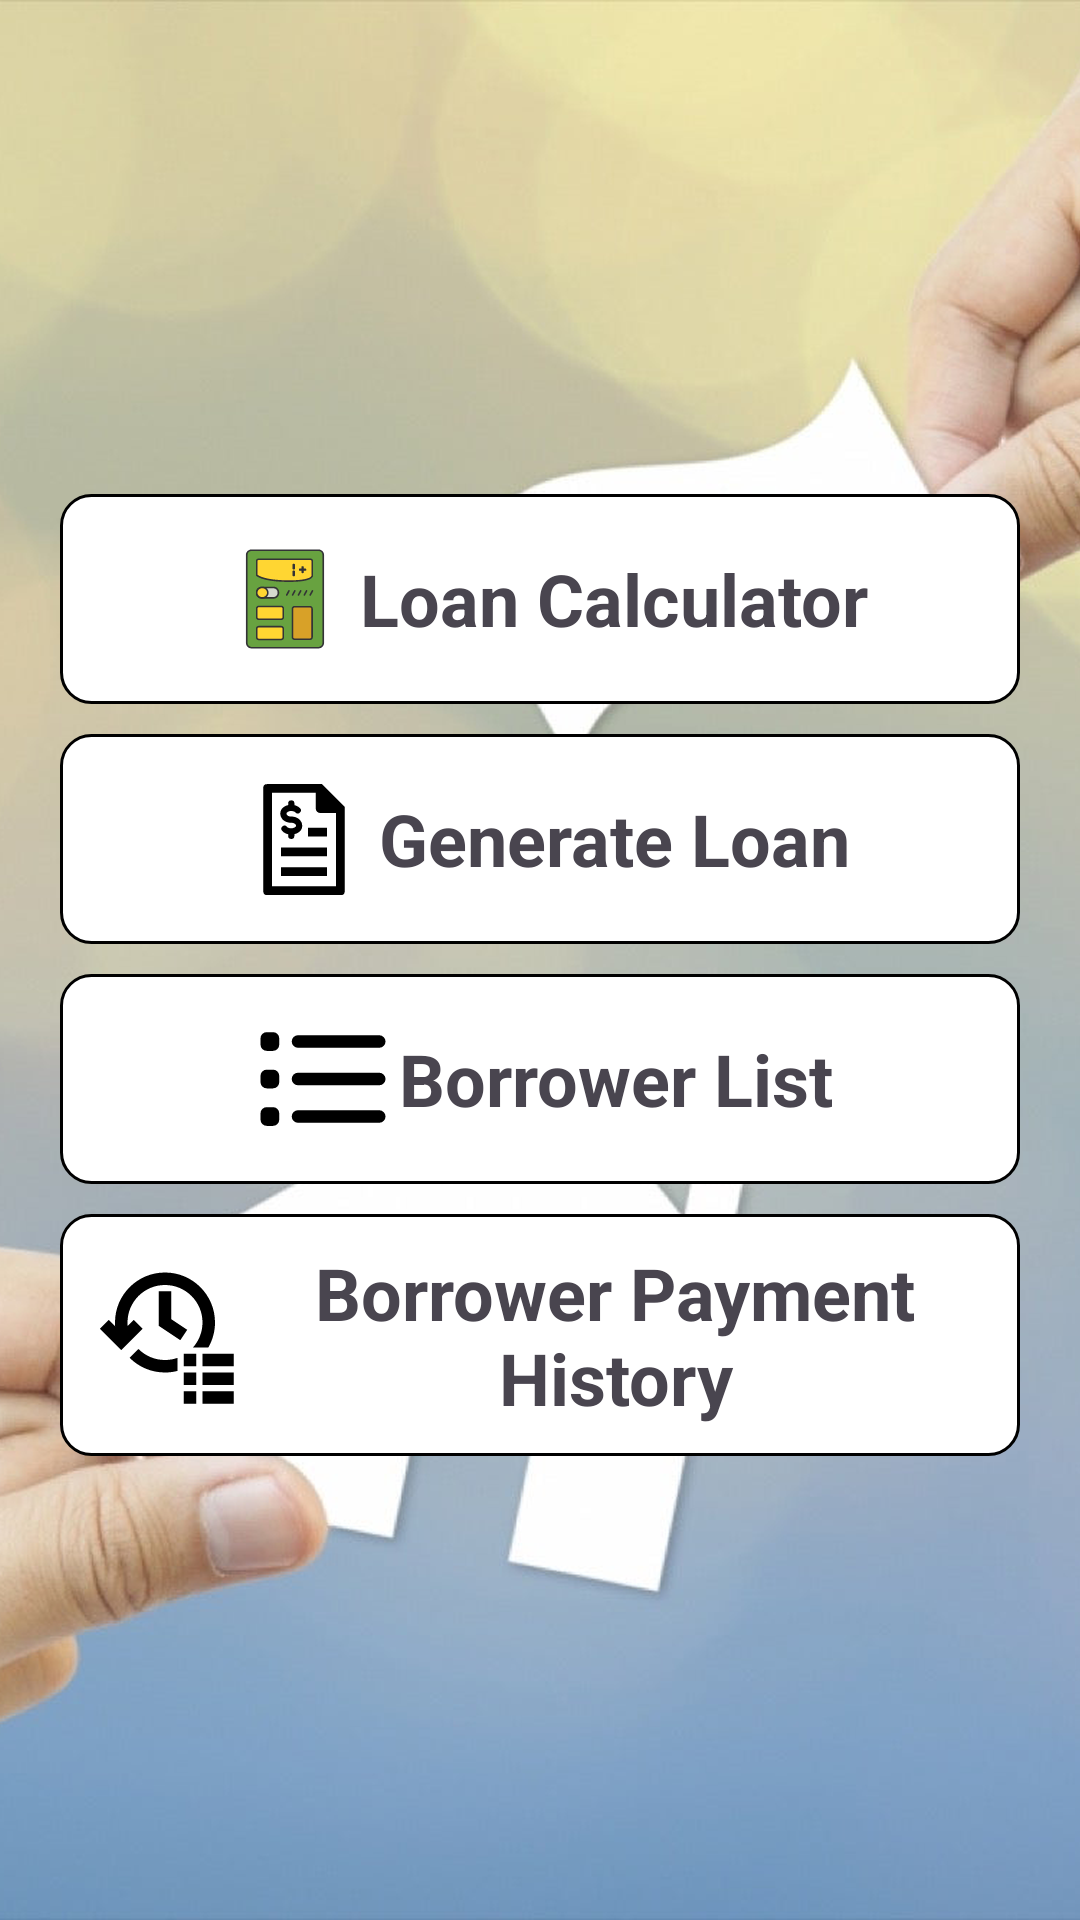

Here is an Android app screen rendered from its layout file. Give the layout XML and the strings, colors and styles it references.
<!-- AndroidManifest.xml: application theme Theme.Loancal -->
<!-- res/layout/activity_main.xml -->
<?xml version="1.0" encoding="utf-8"?>
<LinearLayout xmlns:android="http://schemas.android.com/apk/res/android"
    xmlns:app="http://schemas.android.com/apk/res-auto"
    xmlns:tools="http://schemas.android.com/tools"
    android:layout_width="match_parent"
    android:gravity="center"
    android:layout_height="match_parent"
    android:orientation="vertical"
    android:background="@drawable/re2"
    tools:context=".MainActivity">


    <RelativeLayout
        android:layout_width="match_parent"
        android:gravity="center"
        android:layout_height="wrap_content"
        android:background="@drawable/shape1"
        android:padding="10dp"
        android:layout_marginTop="10dp"
        android:layout_marginLeft="20dp"
        android:layout_marginRight="20dp"
        android:clickable="true">

        <TextView
            android:id="@+id/calculator"
            android:layout_width="wrap_content"
            android:layout_height="wrap_content"
            android:drawableStart="@drawable/calculator"
            android:gravity="center"
            android:text="Loan Calculator"
            android:textAlignment="center"
            android:textSize="24sp"
            android:textStyle="bold" />
    </RelativeLayout>

    <RelativeLayout
        android:layout_width="match_parent"
        android:gravity="center"
        android:layout_height="wrap_content"
        android:background="@drawable/shape1"
        android:padding="10dp"
        android:layout_marginTop="10dp"
        android:layout_marginLeft="20dp"
        android:layout_marginRight="20dp"
        android:clickable="true">


        <TextView
            android:id="@+id/generateLoan"
            android:layout_width="wrap_content"
            android:layout_height="wrap_content"
            android:drawableStart="@drawable/loan_generate"
            android:gravity="center"
            android:text="Generate Loan"
            android:textSize="24sp"
            android:textStyle="bold"
            android:textAlignment="center"/>
    </RelativeLayout>

    <RelativeLayout
        android:id="@+id/borrowerList"
        android:layout_width="match_parent"
        android:gravity="center"
        android:layout_height="wrap_content"
        android:background="@drawable/shape1"
        android:padding="10dp"
        android:layout_marginTop="10dp"
        android:layout_marginLeft="20dp"
        android:layout_marginRight="20dp"
        android:clickable="true">


        <TextView
            android:layout_width="wrap_content"
            android:layout_height="wrap_content"
            android:drawableStart="@drawable/list2"
            android:gravity="center"
            android:text="Borrower List"
            android:textSize="24sp"
            android:textStyle="bold"
            android:textAlignment="center"/>
    </RelativeLayout>

    <RelativeLayout
        android:layout_width="match_parent"
        android:gravity="center"
        android:layout_height="wrap_content"
        android:background="@drawable/shape1"
        android:padding="10dp"
        android:layout_marginTop="10dp"
        android:layout_marginLeft="20dp"
        android:layout_marginRight="20dp"
        android:clickable="true">


        <TextView
            android:id="@+id/borrowerHistory"
            android:layout_width="wrap_content"
            android:layout_height="wrap_content"
            android:drawableStart="@drawable/history"
            android:gravity="center"
            android:text="Borrower Payment History"
            android:textSize="24sp"
            android:textStyle="bold"
            android:textAlignment="center"/>
    </RelativeLayout>
</LinearLayout>
<!-- resources referenced by this layout -->
<resources>
  <!-- drawable history (drawable) -->
  <vector xmlns:android="http://schemas.android.com/apk/res/android"
      android:width="50dp"
      android:height="50dp"
      android:viewportWidth="512"
      android:viewportHeight="512">
    <path
        android:pathData="M490.67,448L490.67,490.67L384,490.67L384,448L490.67,448ZM362.67,448L362.67,490.67L320,490.67L320,448L362.67,448ZM490.67,384L490.67,426.67L384,426.67L384,384L490.67,384ZM362.67,384L362.67,426.67L320,426.67L320,384L362.67,384ZM165.49,303.84C188.65,327.01 220.65,341.33 256,341.33C270.96,341.33 285.32,338.77 298.67,334.05L298.67,378.62C285.03,382.13 270.73,384 256,384C208.87,384 166.2,364.9 135.32,334.01L165.49,303.84ZM490.67,320L490.67,362.67L384,362.67L384,320L490.67,320ZM362.67,320L362.67,362.67L320,362.67L320,320L362.67,320ZM256,42.67C350.26,42.67 426.67,119.08 426.67,213.33C426.67,244.42 418.36,273.56 403.83,298.67L351.4,298.67C371.67,276.02 384,246.12 384,213.33C384,142.64 326.69,85.33 256,85.33C185.31,85.33 128,142.64 128,213.33C128,217.36 128.19,221.34 128.55,225.27L149.33,204.5L179.5,234.67L106.67,307.5L33.83,234.67L64,204.5L85.82,226.31C85.5,222.03 85.33,217.7 85.33,213.33C85.33,119.08 161.74,42.67 256,42.67ZM277.33,106.67L277.33,201.81L331.73,238.29L308.27,273.71L234.67,224.85L234.67,106.67L277.33,106.67Z"
        android:strokeWidth="1"
        android:fillColor="#000000"
        android:fillType="evenOdd"
        android:strokeColor="#00000000"/>
  </vector>
  <!-- drawable list2 (drawable) -->
  <vector xmlns:android="http://schemas.android.com/apk/res/android"
      android:width="50dp"
      android:height="50dp"
      android:viewportWidth="24"
      android:viewportHeight="24">
    <path
        android:pathData="M8,6L21,6.001M8,12L21,12.001M8,18L21,18.001M3,6.5H4V5.5H3V6.5ZM3,12.5H4V11.5H3V12.5ZM3,18.5H4V17.5H3V18.5Z"
        android:strokeLineJoin="round"
        android:strokeWidth="2"
        android:fillColor="#00000000"
        android:strokeColor="#000000"
        android:strokeLineCap="round"/>
  </vector>
  <!-- drawable shape1 (drawable) -->
  <?xml version="1.0" encoding="utf-8"?>
  <shape xmlns:android="http://schemas.android.com/apk/res/android"
      android:shape="rectangle">
  
      <solid android:color="@color/white"></solid>
      <corners android:radius="10dp"></corners>
      <stroke android:color="@color/black" android:width="1dp"></stroke>
  </shape>
  <style name="Theme.Loancal" parent="Base.Theme.Loancal" />
  <color name="white">#FFFFFFFF</color>
  <color name="black">#FF000000</color>
  <style name="Base.Theme.Loancal" parent="Theme.Material3.DayNight.NoActionBar">
          
          
      </style>
</resources>
